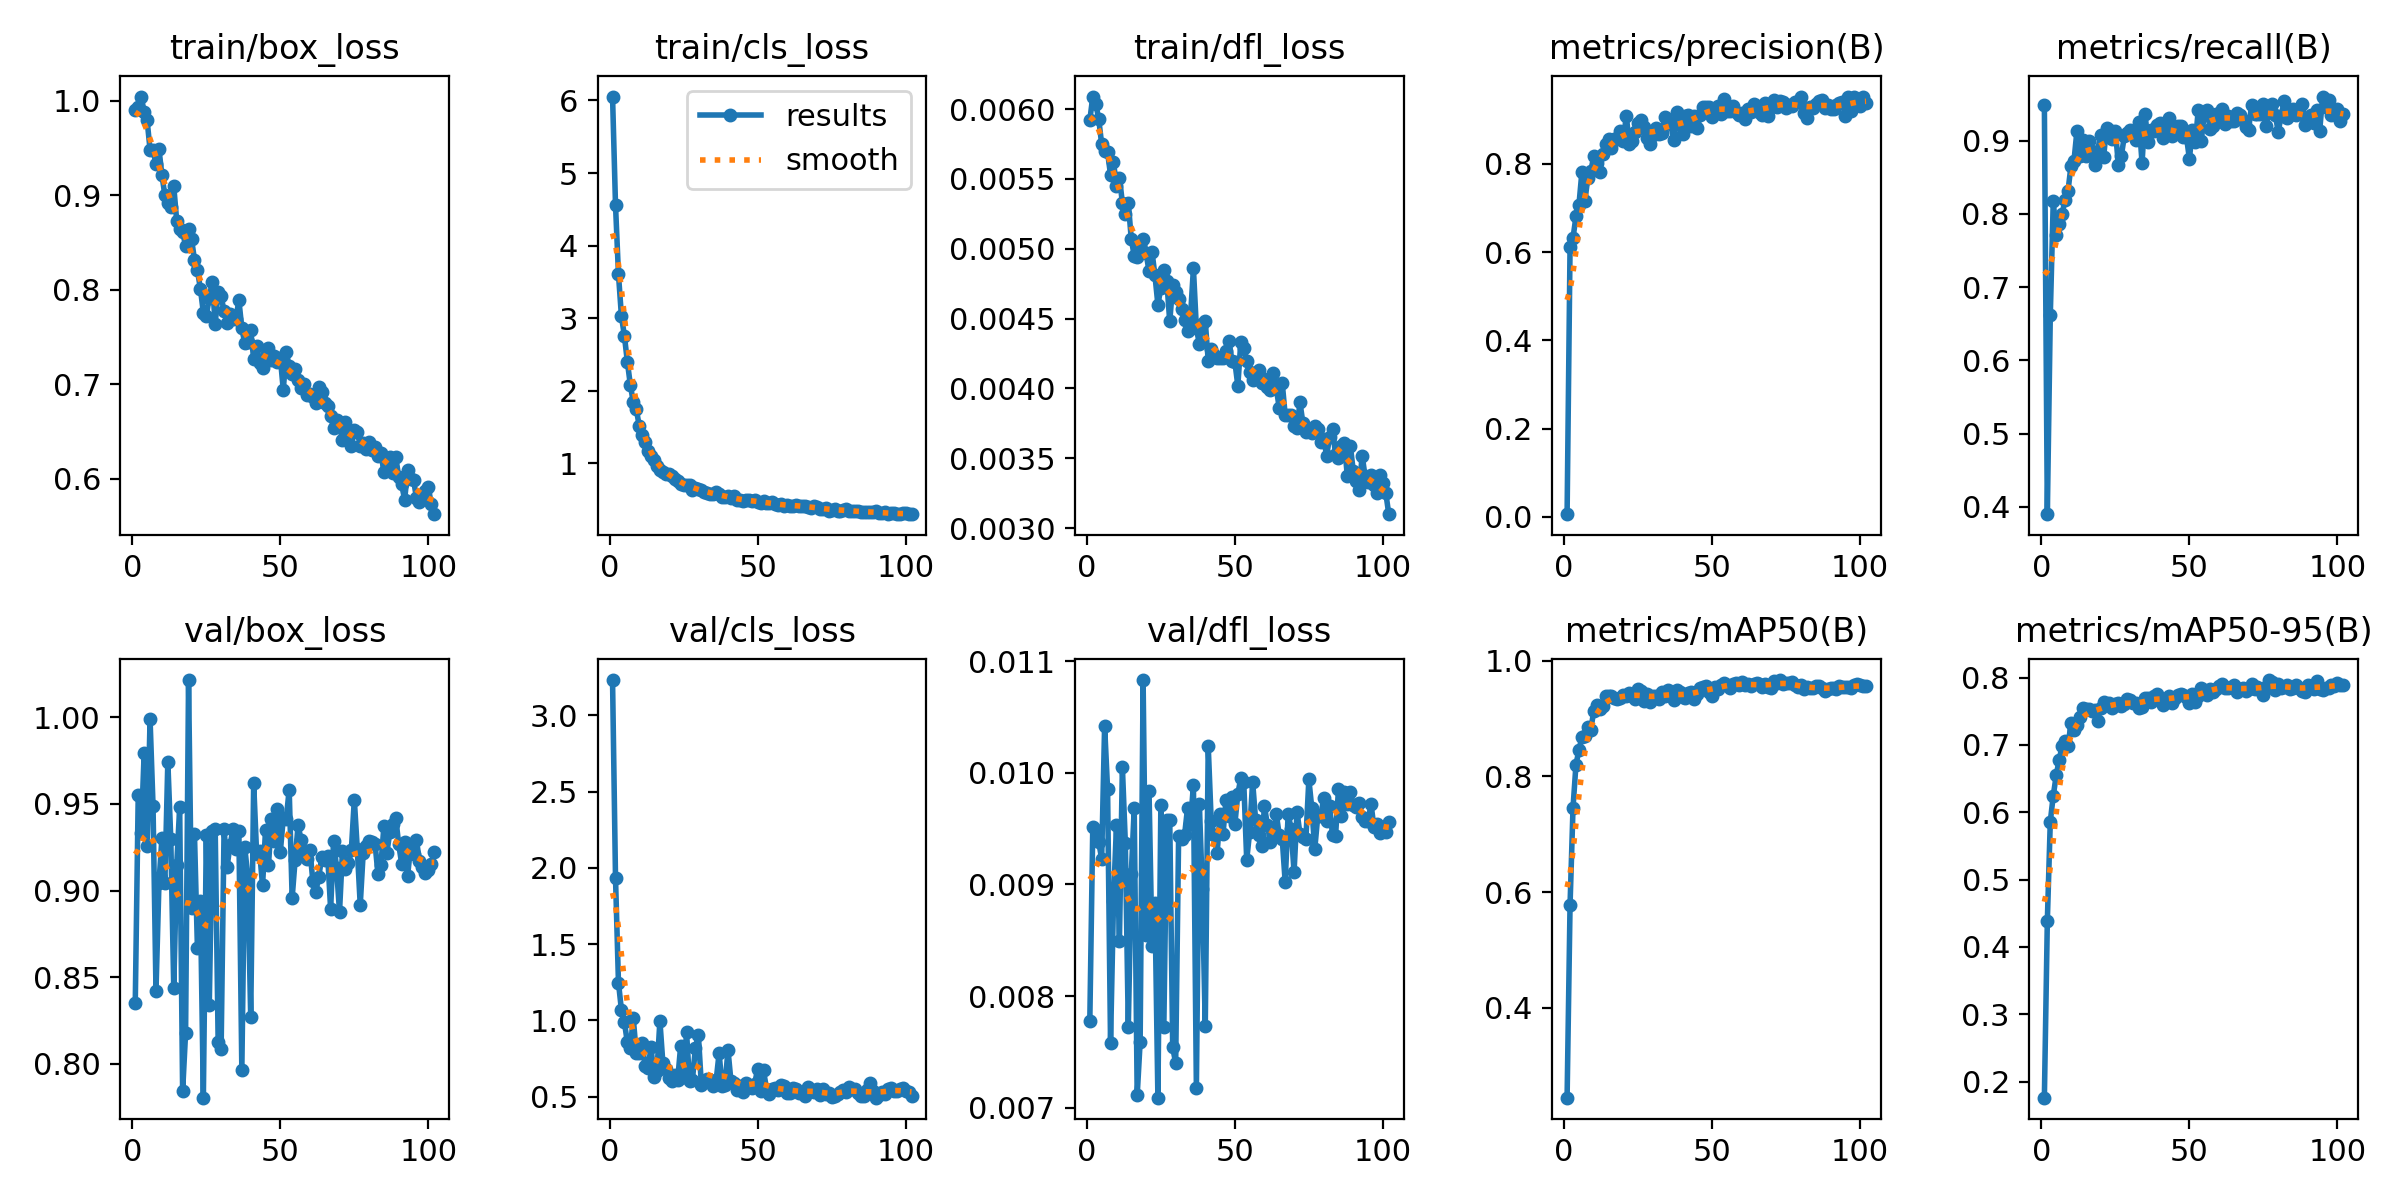

The file beside this chart, header and first rows:
epoch, time, train/box_loss, train/cls_loss, train/dfl_loss, metrics/precision(B), metrics/recall(B), metrics/mAP50(B), metrics/mAP50-95(B), val/box_loss, val/cls_loss, val/dfl_loss, lr/pg0, lr/pg1, lr/pg2
1, 8.546, 0.9901, 6.054, 0.00592, 0.0062, 0.9487, 0.2443, 0.1762, 0.8354, 3.231, 0.00778, 0.0002337, 0.0002337, 0.0002337
2, 16.26, 0.9929, 4.562, 0.00609, 0.6127, 0.39, 0.5781, 0.4384, 0.9552, 1.935, 0.00951, 0.0004678, 0.0004678, 0.0004678
3, 23.88, 1.004, 3.605, 0.00604, 0.6319, 0.6614, 0.7457, 0.586, 0.933, 1.248, 0.00949, 0.000698, 0.000698, 0.000698
4, 31.58, 0.988, 3.029, 0.00593, 0.681, 0.8176, 0.8207, 0.6244, 0.9792, 1.068, 0.00938, 0.0006963, 0.0006963, 0.0006963
5, 39.18, 0.9791, 2.759, 0.00575, 0.7066, 0.7709, 0.8455, 0.6545, 0.9258, 0.9892, 0.00923, 0.0006904, 0.0006904, 0.0006904
6, 46.78, 0.9479, 2.402, 0.0057, 0.7813, 0.7867, 0.8679, 0.678, 0.9988, 0.8563, 0.01042, 0.0006845, 0.0006845, 0.0006845
7, 54.48, 0.9476, 2.084, 0.00569, 0.7151, 0.8004, 0.8708, 0.6982, 0.949, 0.8174, 0.00985, 0.0006787, 0.0006787, 0.0006787
8, 62.06, 0.9332, 1.843, 0.00553, 0.7682, 0.8193, 0.8861, 0.7052, 0.8423, 1.015, 0.00758, 0.0006728, 0.0006728, 0.0006728
9, 69.61, 0.9487, 1.752, 0.00562, 0.7838, 0.8319, 0.8809, 0.6989, 0.9042, 0.7874, 0.00885, 0.0006669, 0.0006669, 0.0006669
10, 77.24, 0.9214, 1.519, 0.00545, 0.8169, 0.8658, 0.9132, 0.7323, 0.9301, 0.7839, 0.00953, 0.000661, 0.000661, 0.000661
11, 84.85, 0.8996, 1.393, 0.00551, 0.8016, 0.8724, 0.9243, 0.7215, 0.9042, 0.8503, 0.00849, 0.0006551, 0.0006551, 0.0006551
12, 92.44, 0.8912, 1.287, 0.00533, 0.7826, 0.9131, 0.9168, 0.7296, 0.9744, 0.698, 0.01005, 0.0006492, 0.0006492, 0.0006492
13, 100, 0.8876, 1.166, 0.00525, 0.8223, 0.8794, 0.9227, 0.7409, 0.9295, 0.6868, 0.00937, 0.0006433, 0.0006433, 0.0006433
14, 107.6, 0.9094, 1.097, 0.00533, 0.8448, 0.9008, 0.9401, 0.7541, 0.844, 0.8256, 0.00772, 0.0006374, 0.0006374, 0.0006374
15, 115.2, 0.8727, 1.049, 0.00507, 0.8562, 0.879, 0.9392, 0.7529, 0.9146, 0.6256, 0.00909, 0.0006315, 0.0006315, 0.0006315
16, 122.9, 0.8645, 0.9571, 0.00495, 0.8362, 0.8989, 0.9396, 0.7526, 0.9479, 0.6671, 0.00968, 0.0006256, 0.0006256, 0.0006256
17, 130.5, 0.8607, 0.9067, 0.00494, 0.8554, 0.8842, 0.9353, 0.7503, 0.7842, 0.997, 0.00711, 0.0006198, 0.0006198, 0.0006198
18, 138.1, 0.8465, 0.8739, 0.00503, 0.8553, 0.8661, 0.9333, 0.7512, 0.818, 0.7207, 0.00759, 0.0006139, 0.0006139, 0.0006139
19, 145.7, 0.8636, 0.8503, 0.00507, 0.8741, 0.8864, 0.9355, 0.7361, 1.021, 0.6843, 0.01083, 0.000608, 0.000608, 0.000608
20, 153.4, 0.8536, 0.8553, 0.00497, 0.8517, 0.9081, 0.9405, 0.7553, 0.8898, 0.6216, 0.00855, 0.0006021, 0.0006021, 0.0006021
21, 161, 0.8316, 0.8296, 0.00484, 0.9092, 0.8772, 0.94, 0.763, 0.9326, 0.6033, 0.00984, 0.0005962, 0.0005962, 0.0005962
22, 168.6, 0.8205, 0.79, 0.00498, 0.8452, 0.9176, 0.9449, 0.7587, 0.8668, 0.6411, 0.00845, 0.0005903, 0.0005903, 0.0005903
23, 176.2, 0.8009, 0.7602, 0.00481, 0.8525, 0.915, 0.9385, 0.7627, 0.8938, 0.6096, 0.00883, 0.0005844, 0.0005844, 0.0005844
24, 183.8, 0.7756, 0.72, 0.0046, 0.8716, 0.9028, 0.9342, 0.7549, 0.7806, 0.8298, 0.00709, 0.0005785, 0.0005785, 0.0005785
25, 191.4, 0.7725, 0.7051, 0.00472, 0.8921, 0.9135, 0.9512, 0.7613, 0.9319, 0.6267, 0.00971, 0.0005726, 0.0005726, 0.0005726
26, 199.1, 0.7912, 0.6971, 0.00485, 0.899, 0.8671, 0.9478, 0.7622, 0.8338, 0.9209, 0.00772, 0.0005667, 0.0005667, 0.0005667
27, 206.7, 0.8082, 0.6955, 0.00477, 0.8841, 0.8793, 0.9308, 0.7584, 0.9345, 0.6004, 0.00958, 0.0005608, 0.0005608, 0.0005608
28, 214.2, 0.764, 0.6288, 0.00448, 0.8593, 0.9058, 0.9425, 0.7607, 0.9357, 0.6116, 0.00958, 0.000555, 0.000555, 0.000555
29, 221.8, 0.7976, 0.6603, 0.00474, 0.8449, 0.9105, 0.9286, 0.7678, 0.8126, 0.8214, 0.00754, 0.0005491, 0.0005491, 0.0005491
30, 229.5, 0.793, 0.6442, 0.00469, 0.8645, 0.9144, 0.9393, 0.766, 0.8084, 0.9037, 0.0074, 0.0005432, 0.0005432, 0.0005432
31, 237, 0.7768, 0.6288, 0.00464, 0.8818, 0.9104, 0.9392, 0.7614, 0.9355, 0.5776, 0.00943, 0.0005373, 0.0005373, 0.0005373
32, 244.6, 0.7647, 0.6094, 0.00457, 0.8679, 0.9012, 0.9335, 0.7616, 0.9135, 0.596, 0.00941, 0.0005314, 0.0005314, 0.0005314
33, 252.3, 0.7743, 0.5942, 0.00449, 0.8706, 0.9259, 0.9463, 0.7541, 0.9261, 0.6142, 0.00944, 0.0005255, 0.0005255, 0.0005255
34, 259.8, 0.769, 0.5753, 0.00441, 0.9051, 0.8694, 0.9388, 0.7564, 0.9354, 0.6079, 0.00968, 0.0005196, 0.0005196, 0.0005196
35, 267.4, 0.7689, 0.583, 0.00451, 0.894, 0.9366, 0.9495, 0.769, 0.9239, 0.568, 0.00954, 0.0005137, 0.0005137, 0.0005137
36, 275.1, 0.7889, 0.6022, 0.00486, 0.8896, 0.8986, 0.9386, 0.7702, 0.9344, 0.6068, 0.00989, 0.0005078, 0.0005078, 0.0005078
37, 282.7, 0.7589, 0.5789, 0.00443, 0.855, 0.914, 0.933, 0.7641, 0.7968, 0.7845, 0.00718, 0.0005019, 0.0005019, 0.0005019
38, 290.3, 0.743, 0.5363, 0.00432, 0.9181, 0.913, 0.9492, 0.772, 0.9249, 0.571, 0.00972, 0.0004961, 0.0004961, 0.0004961
39, 298, 0.7443, 0.5298, 0.00446, 0.8875, 0.921, 0.9462, 0.7749, 0.9083, 0.5746, 0.00896, 0.0004902, 0.0004902, 0.0004902
40, 305.7, 0.7568, 0.5523, 0.00448, 0.8676, 0.9242, 0.9381, 0.7695, 0.8272, 0.8075, 0.00773, 0.0004843, 0.0004843, 0.0004843
41, 313.3, 0.7264, 0.5184, 0.0042, 0.9094, 0.9039, 0.9362, 0.7585, 0.9619, 0.6015, 0.01024, 0.0004784, 0.0004784, 0.0004784
42, 320.9, 0.7406, 0.544, 0.00428, 0.9111, 0.911, 0.9451, 0.7681, 0.9211, 0.5917, 0.00957, 0.0004725, 0.0004725, 0.0004725
43, 328.7, 0.722, 0.4934, 0.00424, 0.8855, 0.9315, 0.9456, 0.7722, 0.9226, 0.5421, 0.00944, 0.0004666, 0.0004666, 0.0004666
44, 336.3, 0.717, 0.4909, 0.00422, 0.9085, 0.9065, 0.9347, 0.7624, 0.903, 0.57, 0.00928, 0.0004607, 0.0004607, 0.0004607
45, 343.8, 0.7292, 0.4872, 0.00422, 0.8813, 0.9122, 0.9431, 0.7697, 0.9347, 0.5309, 0.00963, 0.0004548, 0.0004548, 0.0004548
46, 351.5, 0.7382, 0.4993, 0.00422, 0.9116, 0.9195, 0.9532, 0.7739, 0.9146, 0.5881, 0.00945, 0.0004489, 0.0004489, 0.0004489
47, 359, 0.7256, 0.4898, 0.00427, 0.9296, 0.9204, 0.9553, 0.7757, 0.9413, 0.5677, 0.00976, 0.000443, 0.000443, 0.000443
48, 366.6, 0.7299, 0.4854, 0.00434, 0.9279, 0.9051, 0.956, 0.7739, 0.9284, 0.5561, 0.00961, 0.0004371, 0.0004371, 0.0004371
49, 374.3, 0.7234, 0.4877, 0.0042, 0.9285, 0.9052, 0.9463, 0.7708, 0.947, 0.5843, 0.00978, 0.0004313, 0.0004313, 0.0004313
50, 381.9, 0.7281, 0.4695, 0.00419, 0.9065, 0.8753, 0.9394, 0.7622, 0.9223, 0.6787, 0.00954, 0.0004254, 0.0004254, 0.0004254
51, 389.4, 0.6938, 0.4551, 0.00402, 0.9194, 0.9144, 0.9555, 0.7749, 0.9417, 0.5399, 0.00981, 0.0004195, 0.0004195, 0.0004195
52, 397, 0.7337, 0.4754, 0.00433, 0.9318, 0.8978, 0.9518, 0.7642, 0.9414, 0.6724, 0.00995, 0.0004136, 0.0004136, 0.0004136
53, 404.6, 0.719, 0.4465, 0.00429, 0.9131, 0.9423, 0.9588, 0.773, 0.9583, 0.5523, 0.00992, 0.0004077, 0.0004077, 0.0004077
54, 412.2, 0.7111, 0.4528, 0.0042, 0.9473, 0.9001, 0.961, 0.7848, 0.8958, 0.5141, 0.00922, 0.0004018, 0.0004018, 0.0004018
55, 419.9, 0.7164, 0.4644, 0.00412, 0.92, 0.9355, 0.9575, 0.7808, 0.9176, 0.5502, 0.00947, 0.0003959, 0.0003959, 0.0003959
56, 427.6, 0.7047, 0.4413, 0.00406, 0.9208, 0.9424, 0.9535, 0.774, 0.9377, 0.556, 0.00992, 0.00039, 0.00039, 0.00039
57, 435.2, 0.6959, 0.421, 0.0041, 0.9311, 0.916, 0.9602, 0.783, 0.9294, 0.5437, 0.00958, 0.0003841, 0.0003841, 0.0003841
58, 442.8, 0.6997, 0.441, 0.00413, 0.9172, 0.9203, 0.9622, 0.7786, 0.9223, 0.5751, 0.00944, 0.0003782, 0.0003782, 0.0003782
59, 450.4, 0.688, 0.4127, 0.00404, 0.9096, 0.9367, 0.9584, 0.7836, 0.9182, 0.5692, 0.00934, 0.0003724, 0.0003724, 0.0003724
60, 458, 0.6899, 0.4194, 0.00407, 0.9159, 0.9326, 0.9638, 0.7881, 0.9236, 0.5218, 0.0097, 0.0003665, 0.0003665, 0.0003665
... 42 more rows
